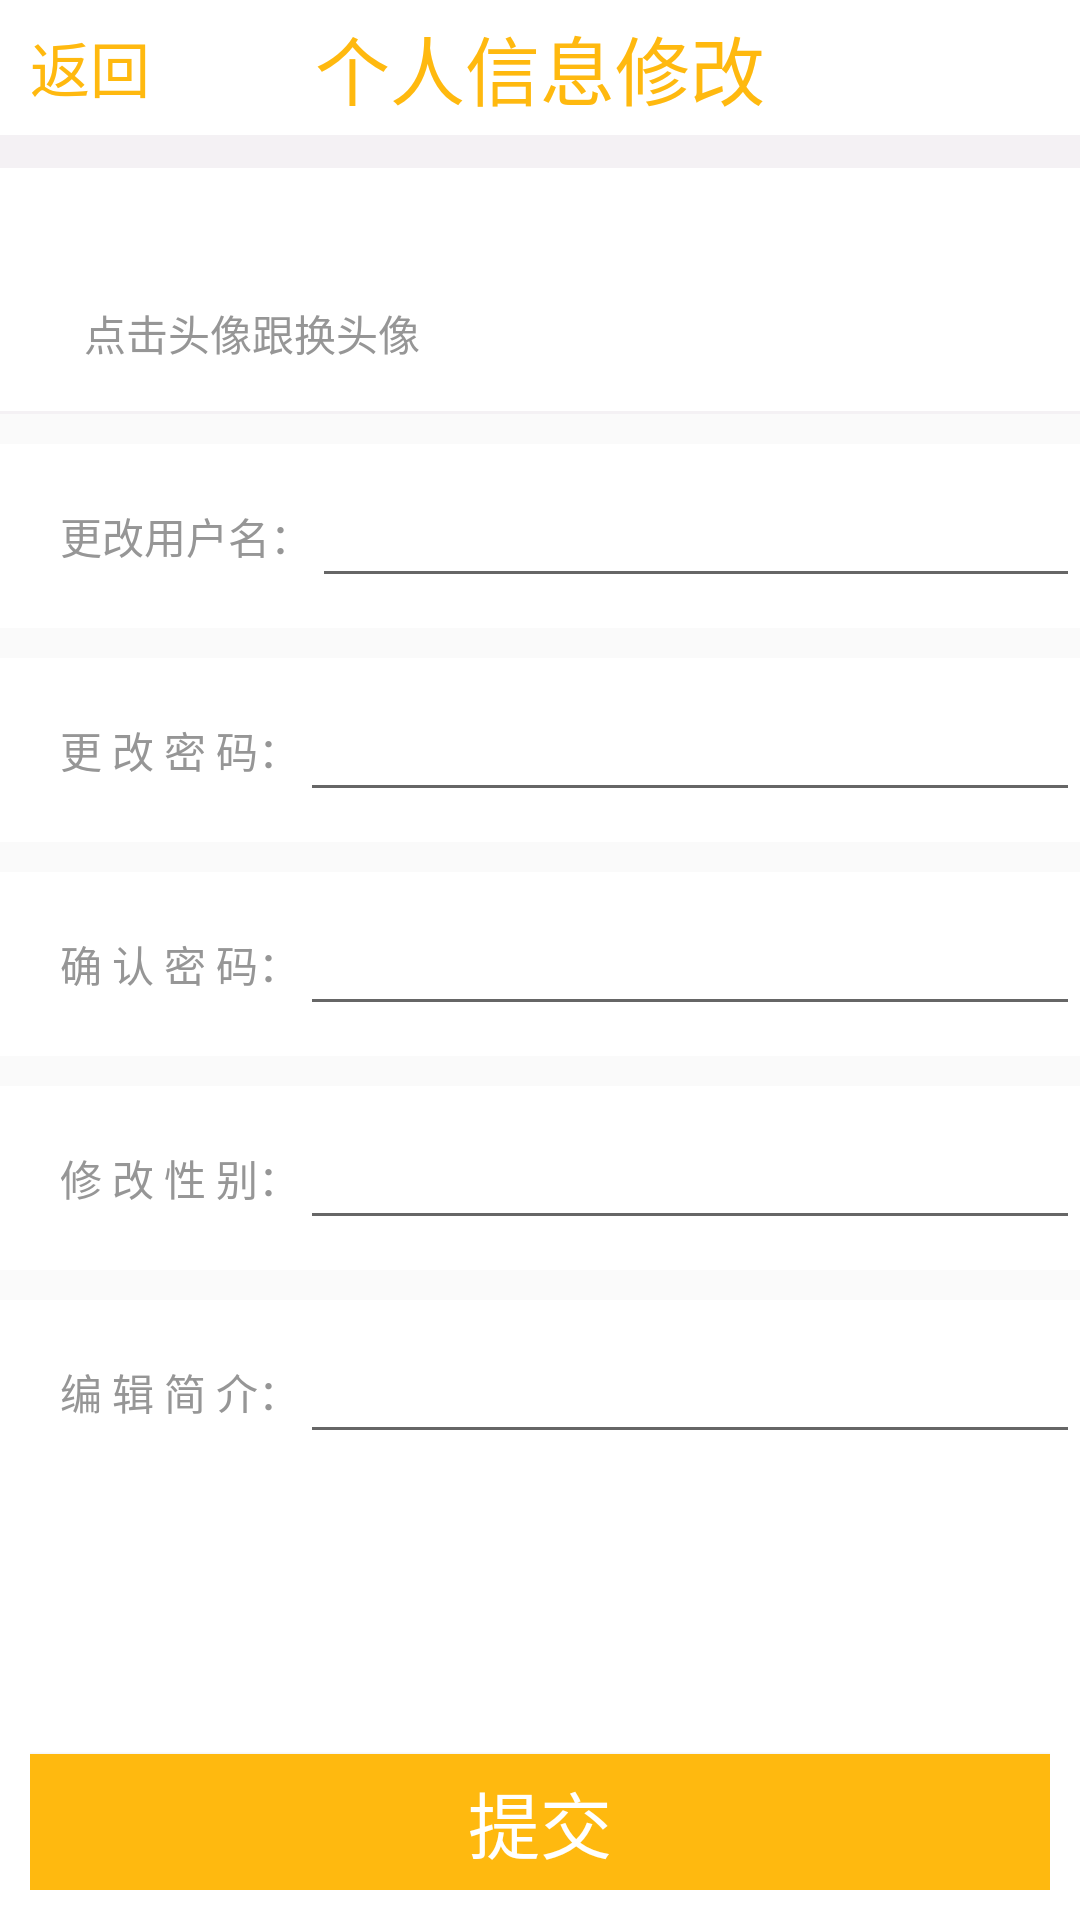

The Android layout XML behind this screen, and the referenced resources:
<!-- AndroidManifest.xml: application theme AppTheme -->
<!-- res/layout/userinfo.xml -->
<?xml version="1.0" encoding="utf-8"?>
<LinearLayout xmlns:android="http://schemas.android.com/apk/res/android"
    android:orientation="vertical"
    android:layout_width="match_parent"
    android:layout_height="match_parent"
    android:background="#FAFAFA"
    >

    <RelativeLayout
        android:layout_width="match_parent"
        android:layout_height="45dp"
        android:background="#fff"
        android:paddingLeft="10dp"
        android:paddingRight="10dp"
        >


        <TextView
            android:id="@+id/infoback"
            android:layout_width="wrap_content"
            android:layout_height="wrap_content"
            android:layout_centerInParent="true"
            android:layout_marginRight="55dp"
            android:layout_toLeftOf="@+id/tata"
            android:text="返回"
            android:textColor="#FFB90F"
            android:textSize="20sp" />
        <TextView
            android:id="@+id/tata"
            android:layout_width="wrap_content"
            android:layout_height="wrap_content"
            android:text="个人信息修改"
            android:textColor="#FFB90F"
            android:layout_centerInParent="true"
            android:textSize="25sp"
            />


    </RelativeLayout>

    <View
        android:layout_width="match_parent"
        android:layout_height="1dp"
        android:background="#F4F1F4"
        ></View>


    <LinearLayout
        android:layout_width="match_parent"
        android:layout_height="wrap_content"
        android:background="#F4F1F4"
        android:orientation="vertical"
        >

        <RelativeLayout
            android:layout_width="match_parent"
            android:layout_height="wrap_content"
            android:background="#fff"
            android:layout_marginTop="10dp"
            android:paddingLeft="10dp"
            android:paddingRight="10dp"
            android:paddingTop="10dp"
            android:paddingBottom="10dp"
            >


            <ImageView
                android:id="@+id/userimgup"
                android:layout_width="60dp"
                android:layout_height="60dp"
                android:layout_alignParentStart="true"
                android:layout_alignParentTop="true"
                android:layout_marginStart="155dp"
                android:layout_marginTop="1dp"
                android:src="@drawable/portrait" />

            <TextView
                android:id="@+id/mename"
                android:layout_width="wrap_content"
                android:layout_height="30dp"
                android:layout_marginLeft="8dp"
                android:layout_marginTop="30dp"
                android:layout_marginRight="20dp"
                android:layout_toRightOf="@id/myporid"
                android:gravity="center_vertical"
                android:paddingLeft="10dp"
                android:text="点击头像跟换头像"
                android:textColor="#969696" />

        </RelativeLayout>


        <View
            android:layout_width="match_parent"
            android:layout_height="1dp"
            android:background="#F4F1F4"
            ></View>


    </LinearLayout>

    <LinearLayout
    android:layout_width="match_parent"
    android:layout_height="wrap_content"
    android:layout_marginTop="10dp"
    android:background="#fff"
    android:orientation="horizontal"
    android:paddingLeft="10dp"
    android:paddingTop="10dp"
    android:paddingBottom="10dp">

        <ImageView
            android:layout_width="wrap_content"
            android:layout_height="wrap_content"
            android:layout_marginTop="10dp"
            android:src="@drawable/feedgroup_timeline_icon_message" />

        <TextView
        android:layout_width="wrap_content"
        android:layout_height="wrap_content"
        android:layout_gravity="center_vertical"
        android:paddingLeft="10dp"
        android:text="更改用户名："
        android:textColor="#969696" />

    <EditText
        android:id="@+id/cgname"
        android:layout_width="wrap_content"
        android:layout_height="wrap_content"
        android:layout_weight="1"
        android:ems="10"

        android:inputType="textPersonName" />

</LinearLayout>


    <LinearLayout
        android:layout_width="match_parent"
        android:layout_height="wrap_content"
        android:layout_marginTop="10dp"
        android:background="#fff"
        android:orientation="horizontal"
        android:paddingLeft="10dp"
        android:paddingTop="10dp"
        android:paddingBottom="10dp">

        <ImageView
            android:layout_width="wrap_content"
            android:layout_height="wrap_content"
            android:layout_marginTop="10dp"
            android:src="@drawable/feedgroup_timeline_icon_message" />

        <TextView
            android:layout_width="wrap_content"
            android:layout_height="wrap_content"
            android:layout_gravity="center_vertical"
            android:paddingLeft="10dp"
            android:text="更 改 密 码："
            android:textColor="#969696" />

        <EditText
            android:id="@+id/cgpwd"
            android:layout_width="wrap_content"
            android:layout_height="wrap_content"
            android:layout_weight="1"
            android:ems="10"
            android:inputType="textPersonName" />

    </LinearLayout>

    <LinearLayout
        android:layout_width="match_parent"
        android:layout_height="wrap_content"
        android:layout_marginTop="10dp"
        android:background="#fff"
        android:orientation="horizontal"
        android:paddingLeft="10dp"
        android:paddingTop="10dp"
        android:paddingBottom="10dp">

        <ImageView
            android:layout_width="wrap_content"
            android:layout_height="wrap_content"
            android:layout_marginTop="10dp"
            android:src="@drawable/feedgroup_timeline_icon_message" />

        <TextView
            android:layout_width="wrap_content"
            android:layout_height="wrap_content"
            android:layout_gravity="center_vertical"
            android:paddingLeft="10dp"
            android:text="确 认 密 码："
            android:textColor="#969696" />

        <EditText
            android:id="@+id/cgpwd2"
            android:layout_width="wrap_content"
            android:layout_height="wrap_content"
            android:layout_weight="1"
            android:password="true"
            android:ems="10"
            android:inputType="textPersonName" />

    </LinearLayout>





    <LinearLayout
        android:layout_width="match_parent"
        android:layout_height="wrap_content"
        android:layout_marginTop="10dp"
        android:background="#fff"
        android:orientation="horizontal"
        android:paddingLeft="10dp"
        android:paddingTop="10dp"
        android:paddingBottom="10dp">

        <ImageView
            android:layout_width="wrap_content"
            android:layout_height="wrap_content"
            android:layout_marginTop="10dp"
            android:src="@drawable/feedgroup_timeline_icon_message" />

        <TextView
            android:layout_width="wrap_content"
            android:layout_height="wrap_content"
            android:layout_gravity="center_vertical"
            android:paddingLeft="10dp"
            android:text="修 改 性 别："
            android:textColor="#969696" />

        <EditText
            android:id="@+id/cgsex"
            android:layout_width="wrap_content"
            android:layout_height="wrap_content"
            android:layout_weight="1"

            android:ems="10"
            android:inputType="textPersonName" />

    </LinearLayout>


    <LinearLayout
        android:layout_width="match_parent"
        android:layout_height="wrap_content"
        android:layout_marginTop="10dp"
        android:background="#fff"
        android:orientation="horizontal"
        android:paddingLeft="10dp"
        android:paddingTop="10dp"
        android:paddingBottom="10dp">

        <ImageView
            android:layout_width="wrap_content"
            android:layout_marginTop="10dp"
            android:layout_height="wrap_content"
            android:src="@drawable/feedgroup_timeline_icon_message" />

        <TextView
            android:layout_width="wrap_content"
            android:layout_height="wrap_content"
            android:layout_gravity="center_vertical"
            android:paddingLeft="10dp"
            android:text="编 辑 简 介："
            android:textColor="#969696" />

        <EditText
            android:id="@+id/cgselfinfo"
            android:layout_width="wrap_content"
            android:layout_height="wrap_content"
            android:layout_weight="1"

            android:ems="10"
            android:inputType="textPersonName" />

    </LinearLayout>


    <LinearLayout
        android:layout_width="match_parent"
        android:layout_height="wrap_content"

        android:background="#fff"
        android:orientation="horizontal"
        android:paddingLeft="10dp"
        android:paddingRight="10dp"
        android:paddingTop="10dp"
        android:paddingBottom="10dp">

        <Button
            android:id="@+id/upcgUser"
            android:layout_width="match_parent"
            android:layout_height="match_parent"
            android:background=" #FFB90F"
            android:text="提交"
            android:layout_marginTop="80dp"
            android:textColor="#FFFFFF"
            android:textSize="24sp"></Button>


    </LinearLayout>

</LinearLayout>
<!-- resources referenced by this layout -->
<resources>
  <style name="AppTheme" parent="Theme.AppCompat.Light.NoActionBar">
          
          <item name="colorPrimary">@color/colorPrimary</item>
          <item name="colorPrimaryDark">@color/colorPrimaryDark</item>
          <item name="colorAccent">@color/colorAccent</item>
          <item name="android:statusBarColor">#D0D7DE</item>
  
      </style>
  <color name="colorPrimary">#E9E9E9</color>
  <color name="colorPrimaryDark">#FBFBFB</color>
  <color name="colorAccent">#03DAC5</color>
</resources>
